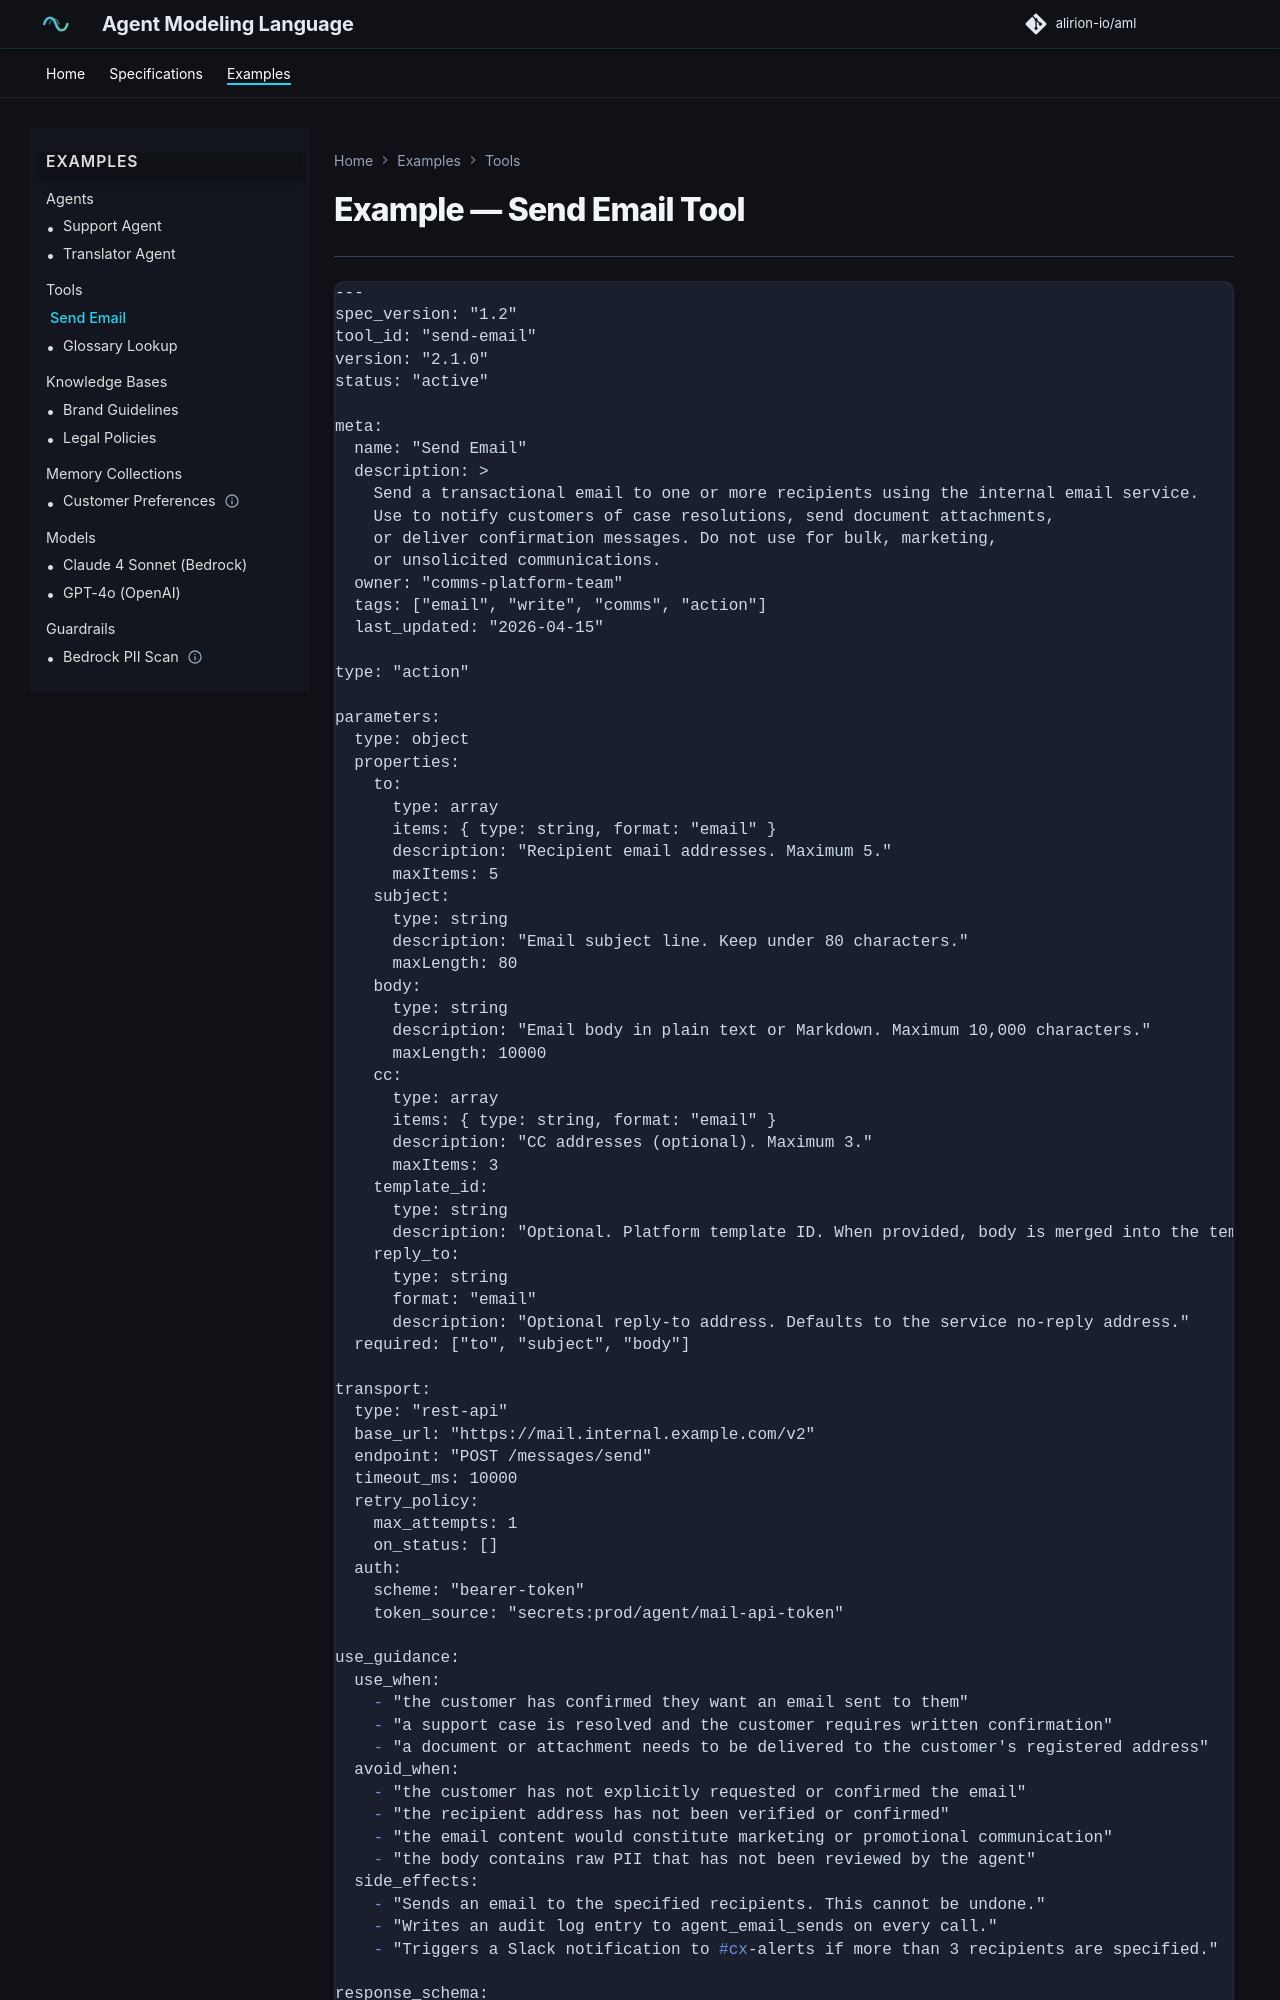

repository: alirion-io/aml · page: send-email.tool/index.html · generator: mkdocs

# Example — Send Email Tool

---

```markdown
---
spec_version: '1.2'
tool_id: send-email
version: 2.1.0
status: active
meta:
  name: Send Email
  description: >
    Send a transactional email to one or more recipients using the internal email service. Use to notify customers of
    case resolutions, send document attachments, or deliver confirmation messages. Do not use for bulk, marketing, or
    unsolicited communications.
  owner: comms-platform-team
  tags:
    - email
    - write
    - comms
    - action
  last_updated: '2026-04-15'
type: action
interface:
  input:
    type: object
    properties:
      to:
        type: array
        description: Recipient email addresses. Maximum 5.
        items:
          type: string
      subject:
        type: string
        description: Email subject line. Keep under 80 characters.
      body:
        type: string
        description: Email body in plain text or Markdown. Maximum 10,000 characters.
      cc:
        type: array
        description: CC addresses (optional). Maximum 3.
        items:
          type: string
      template_id:
        type: string
        description: Optional. Platform template ID. When provided, body is merged into the template.
      reply_to:
        type: object
        description: Optional reply-to address. Defaults to the service no-reply address.
        properties:
          name:
            type: string
            description: The name of the reply to
          email:
            type: string
            description: The email for the reply to
    required:
      - to
      - subject
      - body
  output:
    type: object
    properties:
      message_id:
        type: string
        description: Unique identifier of the sent message in the email service.
      status:
        type: string
        enum:
          - sent
          - queued
          - failed
        description: Delivery status of the message.
      queued_at:
        type:
          - string
          - 'null'
        format: date-time
        description: Timestamp when the message entered the queue, or null if sent immediately.
    required:
      - status
transport:
  type: rest-api
  base_url: https://mail.internal.example.com/v2
  endpoint: POST /messages/send
  timeout_ms: 10000
  retry_policy:
    max_attempts: 1
    on_status: []
  credentials:
    scheme: bearer-token
    source: aws_secrets_manager
    secret_id: prod/agent/mail-api-token
use_guidance:
  use_when:
    - the customer has confirmed they want an email sent to them
    - a support case is resolved and the customer requires written confirmation
    - a document or attachment needs to be delivered to the customer's registered address
  avoid_when:
    - the customer has not explicitly requested or confirmed the email
    - the recipient address has not been verified or confirmed
    - the email content would constitute marketing or promotional communication
    - the body conta
